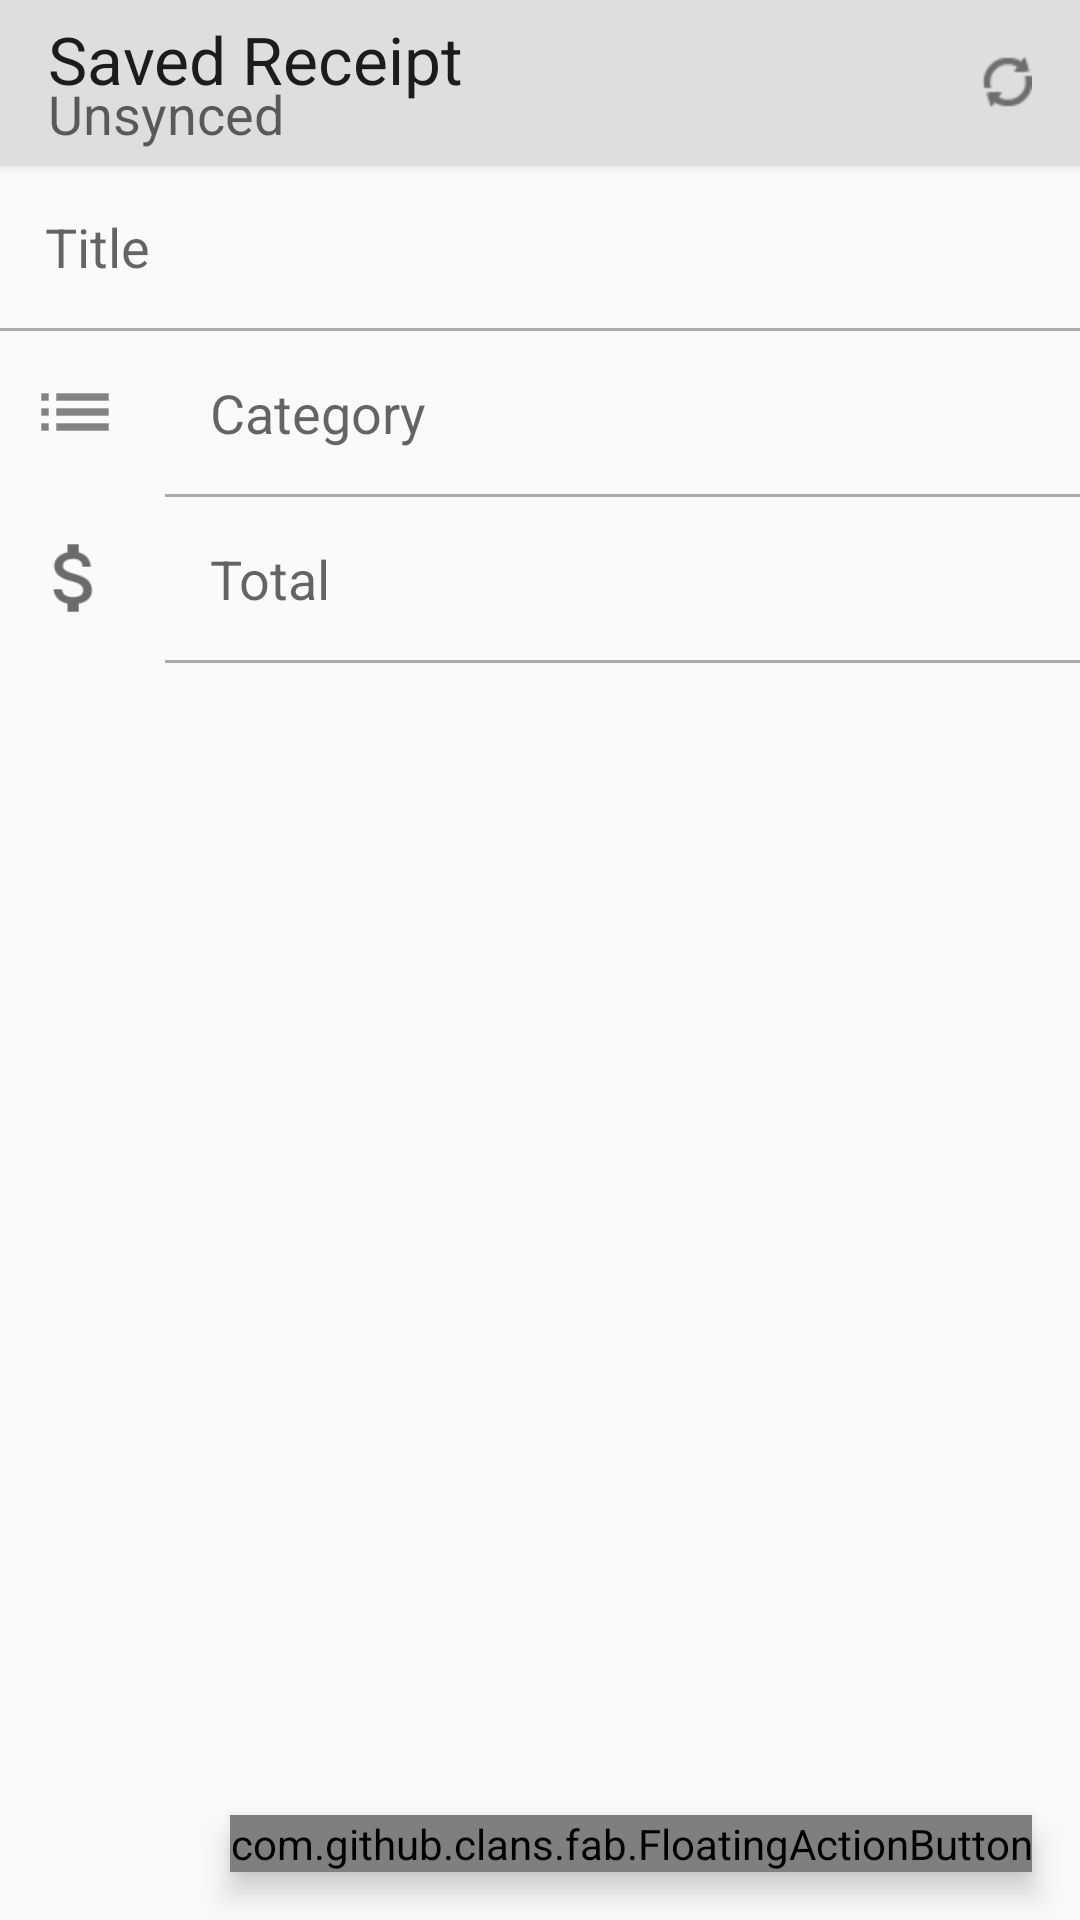

The Android layout XML behind this screen, and the referenced resources:
<!-- AndroidManifest.xml: application theme AppTheme -->
<!-- res/layout/activity_edit_image.xml -->
<?xml version="1.0" encoding="utf-8"?>
<RelativeLayout
    android:orientation="vertical"
    android:layout_width="fill_parent"
    android:layout_height="fill_parent"
    android:id="@+id/edit_ll"
    xmlns:android="http://schemas.android.com/apk/res/android"
    android:clipToPadding="false">

    <com.github.clans.fab.FloatingActionButton
        android:id="@+id/save_botton"
        android:layout_width="wrap_content"
        android:layout_height="wrap_content"
        android:src="@drawable/save"
        fab_size="mini"
        fab_label="Menu item 1"
        android:elevation="6dp"
        android:layout_alignBottom="@+id/scrollView"
        android:layout_alignParentEnd="true"
        android:layout_margin="16dp"/>

    <ScrollView
        android:layout_width="fill_parent"
        android:layout_height="fill_parent"
        android:id="@+id/scrollView"
        android:layout_alignParentStart="false"
        android:layout_alignParentEnd="false"
        android:elevation="0dp"
        android:layout_alignParentTop="true">

        <LinearLayout
            android:orientation="vertical"
            android:layout_width="fill_parent"
            android:layout_height="fill_parent">

            <RelativeLayout
                android:layout_width="fill_parent"
                android:layout_height="55dp"
                android:background="@color/subwhite"
                android:elevation="2dp">

                <TextView
                    android:layout_width="wrap_content"
                    android:layout_height="wrap_content"
                    android:textAppearance="?android:attr/textAppearanceLarge"
                    android:text="Saved Receipt"
                    android:id="@+id/textView"
                    android:layout_alignParentTop="true"
                    android:layout_alignParentStart="true"
                    android:textColor="@color/textcolor"
                    android:layout_marginTop="5dp"
                    android:layout_marginLeft="16dp" />

                <TextView
                    android:layout_width="wrap_content"
                    android:layout_height="wrap_content"
                    android:textAppearance="?android:attr/textAppearanceMedium"
                    android:text="Unsynced"
                    android:id="@+id/textView2"
                    android:layout_alignParentBottom="true"
                    android:layout_alignStart="@+id/textView"
                    android:layout_marginBottom="5dp" />

                <ImageButton
                    android:layout_width="wrap_content"
                    android:layout_height="wrap_content"
                    android:id="@+id/imageButton"
                    android:background="@color/subwhite"
                    android:layout_centerVertical="true"
                    android:layout_alignParentEnd="true"
                    android:layout_marginRight="16dp"
                    android:src="@drawable/sync"
                    android:tint="@color/searchPrimaryDark" />
            </RelativeLayout>

            <EditText
                android:layout_width="match_parent"
                android:layout_height="wrap_content"
                android:id="@+id/edit_name"
                android:layout_gravity="center_horizontal"
                android:hint="Title"
                android:layout_marginTop="10dp"
                android:layout_marginBottom="10dp"
                android:layout_marginRight="10dp"
                android:layout_marginLeft="10dp"
                android:background="@drawable/edittext"
                android:textColor="@color/textcolor"
                android:padding="5dp" />
            <View
                android:layout_width="fill_parent"
                android:layout_height="1dp"
                android:background="@android:color/darker_gray"/>

            <LinearLayout
                android:orientation="horizontal"
                android:layout_width="fill_parent"
                android:layout_height="wrap_content">

                <ImageView
                    android:layout_width="30dp"
                    android:layout_height="30dp"
                    android:id="@+id/imageView2"
                    android:layout_alignParentTop="true"
                    android:layout_alignParentStart="true"
                    android:src="@drawable/category_new"
                    android:layout_marginTop="12dp"
                    android:layout_marginLeft="10dp" />

                <LinearLayout
                    android:orientation="vertical"
                    android:layout_width="fill_parent"
                    android:layout_height="wrap_content"
                    android:layout_alignParentTop="true"
                    android:layout_alignParentEnd="true"
                    android:layout_marginLeft="15dp"
                    android:textColor="@color/textcolor"
                    android:minHeight="40dp"
                    android:id="@+id/linearLayout2" >

                    <EditText
                        android:layout_width="match_parent"
                        android:layout_height="wrap_content"
                        android:id="@+id/edit_category"
                        android:layout_gravity="center_horizontal"
                        android:hint="Category"
                        android:layout_marginTop="10dp"
                        android:layout_marginBottom="10dp"
                        android:layout_marginRight="10dp"
                        android:layout_marginLeft="10dp"
                        android:textColor="@color/textcolor"
                        android:background="@drawable/edittext"
                        android:padding="5dp" />
                    <View
                        android:layout_width="fill_parent"
                        android:layout_height="1dp"
                        android:background="@android:color/darker_gray"/>
                </LinearLayout>

            </LinearLayout>

            <LinearLayout
                android:orientation="horizontal"
                android:layout_width="fill_parent"
                android:layout_height="wrap_content">

                <ImageView
                    android:layout_width="30dp"
                    android:layout_height="30dp"
                    android:id="@+id/imageView"
                    android:layout_alignParentTop="true"
                    android:layout_alignParentStart="true"
                    android:src="@drawable/money_new"
                    android:layout_marginTop="12dp"
                    android:layout_marginLeft="10dp" />

                <LinearLayout
                    android:orientation="vertical"
                    android:layout_width="fill_parent"
                    android:layout_height="wrap_content"
                    android:layout_alignParentTop="true"
                    android:layout_alignParentEnd="true"
                    android:layout_marginLeft="15dp"
                    android:minHeight="40dp"
                    android:id="@+id/linearLayout" >

                    <EditText
                        android:layout_width="match_parent"
                        android:layout_height="wrap_content"
                        android:id="@+id/edit_total"
                        android:layout_gravity="center_horizontal"
                        android:hint="Total"
                        android:layout_marginTop="10dp"
                        android:layout_marginBottom="10dp"
                        android:layout_marginRight="10dp"
                        android:layout_marginLeft="10dp"
                        android:textColor="@color/textcolor"
                        android:background="@drawable/edittext"
                        android:padding="5dp"
                        android:inputType="numberDecimal" />
                    <View
                        android:layout_width="fill_parent"
                        android:layout_height="1dp"
                        android:background="@android:color/darker_gray"/>
                </LinearLayout>

            </LinearLayout>
        </LinearLayout>
    </ScrollView>

</RelativeLayout>
<!-- resources referenced by this layout -->
<resources>
  <color name="searchPrimaryDark">#6E6E6E</color>
  <color name="subwhite">#DEDEDE</color>
  <color name="textcolor">#1C1C1C</color>
  <!-- drawable category_new: png bitmap (drawable-hdpi, 17873 bytes) -->
  <!-- drawable money_new: png bitmap (drawable-hdpi, 15624 bytes) -->
  <!-- drawable save: png bitmap (drawable-hdpi, 15078 bytes) -->
  <!-- drawable sync: png bitmap (drawable-hdpi, 15302 bytes) -->
  <style name="AppTheme" parent="android:Theme.Material.Light">
          <item name="android:colorPrimary">@color/scheme3</item>
          <item name="android:colorPrimaryDark">@color/scheme4</item>
          <item name="android:colorAccent">@color/scheme2</item>
          <item name="android:activatedBackgroundIndicator">@drawable/drawer_list_selector</item>
          <item name="android:actionBarStyle">@style/ActionBarStyle</item>
          <item name="android:itemTextAppearance">@style/myCustomMenuTextApearance</item>
      </style>
  <color name="scheme3">#399AFF</color>
  <color name="scheme4">#1186FF</color>
  <color name="scheme2">#62AFFF</color>
  <!-- drawable drawer_list_selector (drawable-hdpi) -->
  <?xml version="1.0" encoding="utf-8"?>
  <selector xmlns:android="http://schemas.android.com/apk/res/android">
      <item android:state_pressed="true" android:drawable="@color/scheme2" />
  
      <item android:state_activated="true" android:drawable="@color/scheme2" />
  
      <item android:drawable="@android:color/transparent" />
  </selector>
  <style name="ActionBarStyle">
          <item name="android:titleTextStyle">@style/ActionBar.TitleTextStyle</item>
          <item name="android:background">@color/scheme3</item>
      </style>
  <style name="myCustomMenuTextApearance" parent="@android:style/TextAppearance.Widget.IconMenu.Item">
          <item name="android:textColor">@android:color/white</item>
      </style>
  <style name="ActionBar.TitleTextStyle" parent="@android:style/TextAppearance.Holo.Widget.ActionBar.Title">
          <item name="android:textColor">@color/white</item>
      </style>
  <color name="white">#FFFFFF</color>
</resources>
